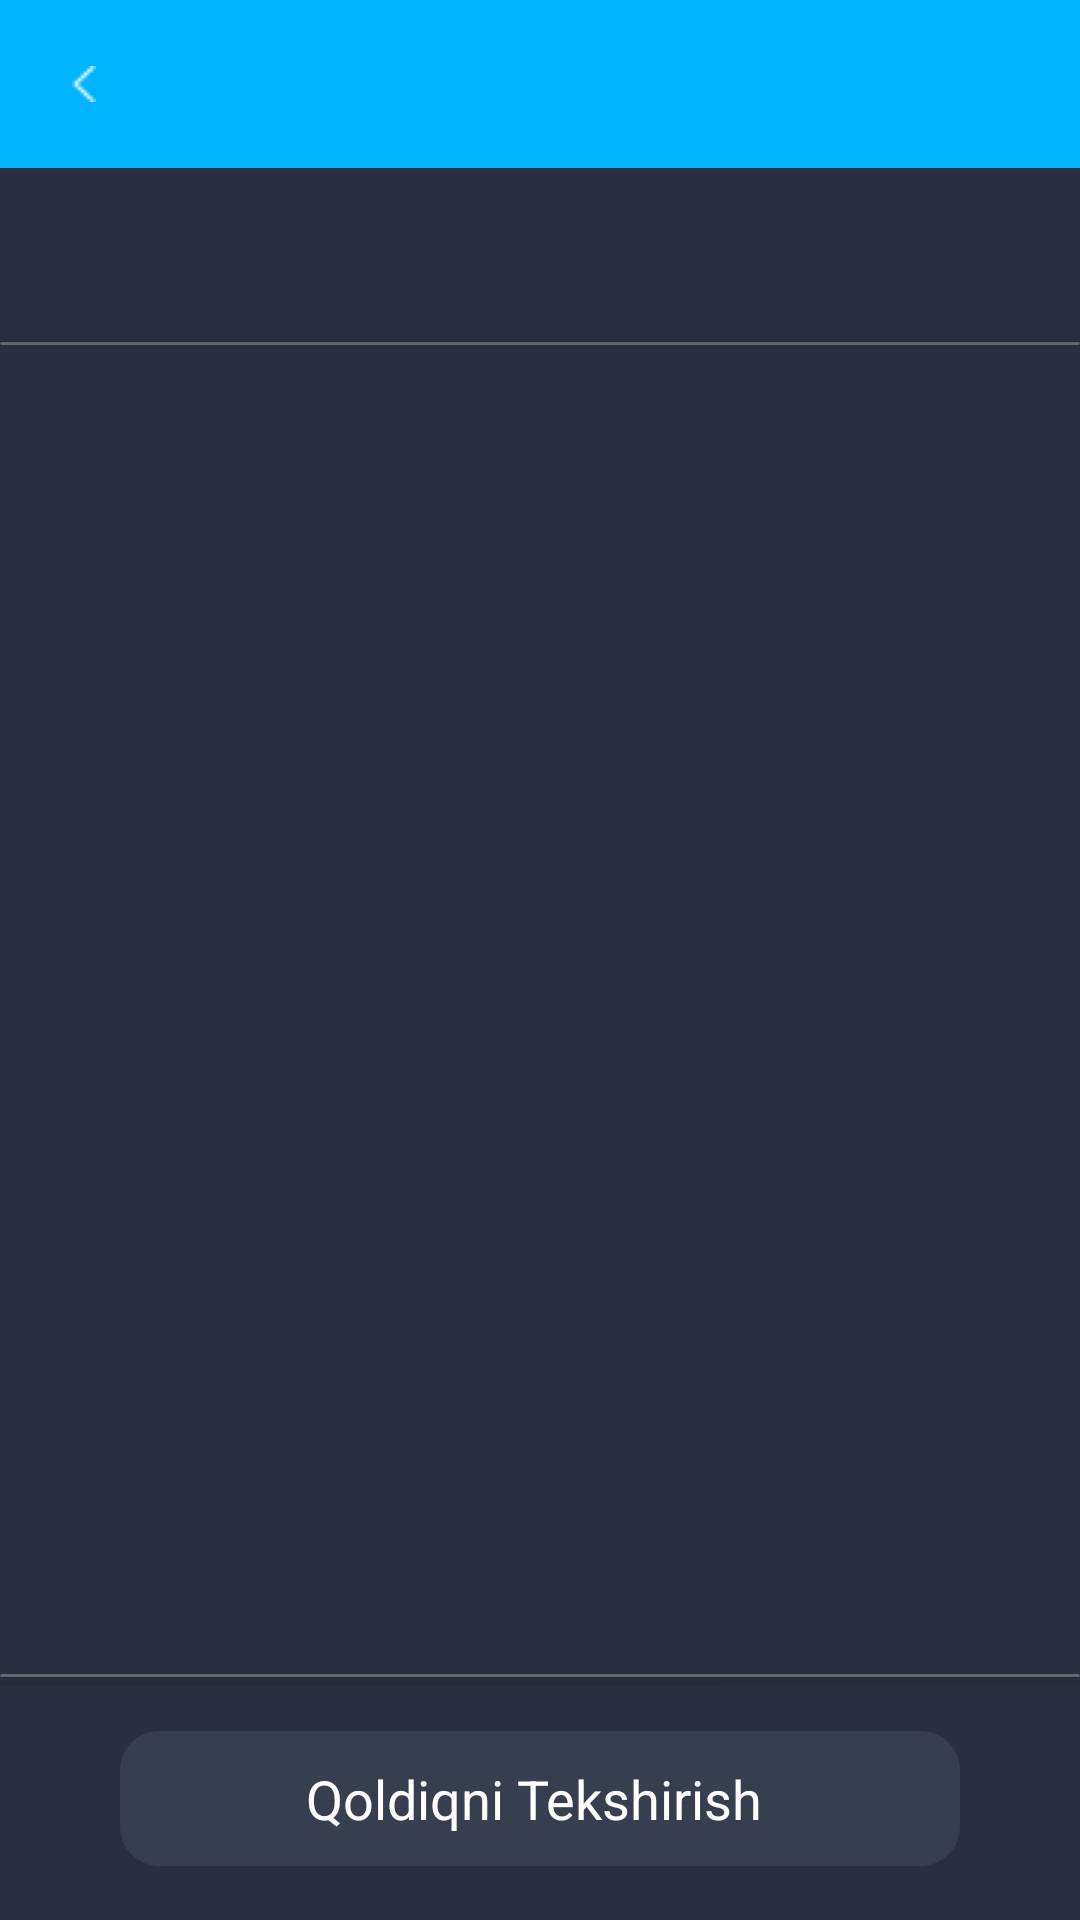

Android layout source for this screen:
<!-- AndroidManifest.xml: application theme Theme.USSD -->
<!-- res/layout/activity_daqiqa.xml -->
<?xml version="1.0" encoding="utf-8"?>
<LinearLayout xmlns:android="http://schemas.android.com/apk/res/android"
    xmlns:app="http://schemas.android.com/apk/res-auto"
    xmlns:tools="http://schemas.android.com/tools"
    android:layout_width="match_parent"
    android:layout_height="match_parent"
    android:background="@color/background"
    android:orientation="vertical"
    android:weightSum="4"
    tools:context=".DaqiqaActivity">

    <LinearLayout
        android:layout_width="match_parent"
        android:layout_height="wrap_content"
        android:orientation="vertical">

        <androidx.appcompat.widget.Toolbar
            android:id="@+id/toolbar_daqiqa"
            android:layout_width="match_parent"
            android:layout_height="wrap_content"
            android:layout_marginBottom="5dp"
            android:background="@color/uzmobile"
            app:navigationIcon="@drawable/toolbar_icon"
            app:titleTextColor="@color/white_text" />

        <com.google.android.material.tabs.TabLayout
            android:id="@+id/tablayout_daqiqa"
            android:layout_width="match_parent"
            android:layout_height="wrap_content"
            android:layout_marginTop="5dp"
            android:backgroundTint="@color/background"
            app:tabIndicatorColor="@color/mobiuz"
            app:tabSelectedTextColor="@color/white"
            app:tabTextColor="@color/cardColor">


        </com.google.android.material.tabs.TabLayout>

        <androidx.cardview.widget.CardView

            android:layout_width="match_parent"
            android:layout_height="1dp"
            android:backgroundTint="@color/cardColor" />
    </LinearLayout>

    <androidx.viewpager.widget.ViewPager
        android:id="@+id/vp_daqiqa"
        android:layout_width="wrap_content"
        android:layout_height="0dp"
        android:layout_marginTop="8dp"
        android:layout_weight="4" />

    <LinearLayout
        android:layout_width="match_parent"
        android:layout_height="wrap_content"
        android:orientation="vertical">

        <androidx.cardview.widget.CardView
            android:layout_width="match_parent"
            android:layout_height="1dp"
            android:layout_marginBottom="18dp"
            android:backgroundTint="@color/cardColor" />


        <TextView
            android:layout_width="wrap_content"
            android:layout_height="wrap_content"
            android:layout_gravity="center"
            android:layout_marginBottom="18dp"
            android:background="@drawable/qoldiq_shape"
            android:gravity="center"
            android:text="Qoldiqni Tekshirish "

            android:textColor="#FFFFFF"
            android:textSize="18sp"
            android:textStyle="normal" />
    </LinearLayout>
</LinearLayout>
<!-- resources referenced by this layout -->
<resources>
  <color name="background">#292F3F</color>
  <color name="cardColor">#809E9E9E</color>
  <color name="mobiuz">#E31E24</color>
  <color name="uzmobile">#01B4FF</color>
  <color name="white">#FFFFFFFF</color>
  <color name="white_text">#FEFEFE</color>
  <!-- drawable qoldiq_shape (drawable) -->
  <?xml version="1.0" encoding="utf-8"?>
  <shape xmlns:android="http://schemas.android.com/apk/res/android"
      android:shape="rectangle">
      <solid android:color="#373E4E"/>
      <corners android:radius="13dp"/>
      <size android:width="280dp"
          android:height="45dp"/>
  
  
  </shape>
  <!-- drawable toolbar_icon: png bitmap (drawable, 209 bytes) -->
  <style name="Theme.USSD" parent="Theme.MaterialComponents.DayNight.NoActionBar">
          
          <item name="colorPrimary">@color/purple_500</item>
          <item name="colorPrimaryVariant">@color/purple_700</item>
          <item name="colorOnPrimary">@color/white</item>
          
          <item name="colorSecondary">@color/teal_200</item>
          <item name="colorSecondaryVariant">@color/teal_700</item>
          <item name="colorOnSecondary">@color/black</item>
          
          <item name="android:statusBarColor" tools:targetApi="l">?attr/colorPrimaryVariant</item>
          
      </style>
  <color name="purple_500">#2BD9F5</color>
  <color name="purple_700">#292F3F</color>
  <color name="teal_200">#FF03DAC5</color>
  <color name="teal_700">#FF018786</color>
  <color name="black">#FF000000</color>
</resources>
